Run: headless pygame with SDL's dummy video driver; simulated clock (each Clock.tick advances the game by its frame time, no real sleeping); random seed 0; keys injected as events and as key.get_pressed() state; no mouse input.
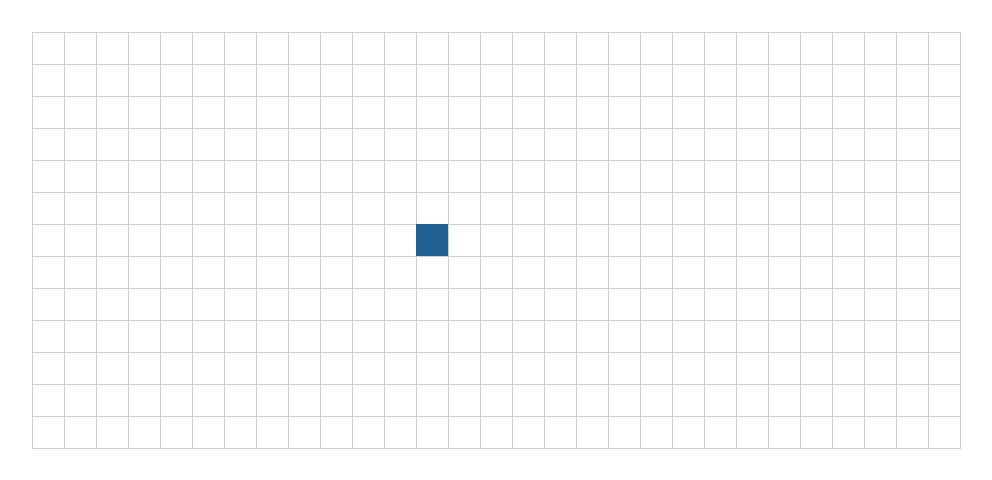
Frame 1 of 4 · flips 1–60 · no input
Frame 2 of 4 · flips 61–180 · tapped SPACE, RETURN · held RIGHT (→), D · screen unchanged from frame 1, image omitted
Frame 3 of 4 · flips 181–300 · held DOWN (↓), S · screen unchanged from frame 2, image omitted
Frame 4 of 4 · flips 301–420 · held LEFT (←), A, UP (↑), W · screen unchanged from frame 3, image omitted

The pygame program that drew these frames:

# Simple snake game made with Pygame library.
import pygame
import random

# Colors
WHITE = (255, 255, 255)
GRAY = pygame.Color('#cad2c5')
WARM_BLUE = pygame.Color('#1e6091')

# Screen Dimensions.
WIDTH = 992
HEIGHT = 480

# Framerate.
FPS = 8

# GRID Params.
GRID_SIZE = 32
NUM_OF_GRIDS_X = 30
NUM_OF_GRIDS_Y = 14

# Initializing pygame, and creating game window.
pygame.init()
pygame.mixer.init()
clock = pygame.time.Clock()

class Snake(pygame.sprite.Sprite):
    def __init__(self):
        super().__init__()
        self.image = pygame.Surface((GRID_SIZE, GRID_SIZE))
        self.image.fill(WARM_BLUE)
        self.rect = self.image.get_rect()
        self.rect.x = random.randrange(GRID_SIZE, WIDTH - 3 * GRID_SIZE, GRID_SIZE)
        self.rect.y = random.randrange(GRID_SIZE, HEIGHT - 3 * GRID_SIZE, GRID_SIZE)
        self.vel = (0, 0)
    
    def update(self):
        self.rect.x += self.vel[0] * GRID_SIZE # The Xth value of vel.
        self.rect.y += self.vel[1] * GRID_SIZE # The Yth value of vel.

screen = pygame.display.set_mode((WIDTH, HEIGHT))
pygame.display.set_caption('Pretty Snake!')

all_sprites = pygame.sprite.Group()

snake = Snake()

all_sprites.add(snake)

def draw_grid():
    for i in range(1, NUM_OF_GRIDS_X + 1):
            pygame.draw.line(screen, GRAY, (i * GRID_SIZE, GRID_SIZE), (i * GRID_SIZE, HEIGHT - GRID_SIZE))
    for j in range(1, NUM_OF_GRIDS_Y + 1):
        pygame.draw.line(screen, GRAY, (GRID_SIZE, j * GRID_SIZE), (WIDTH - GRID_SIZE, j * GRID_SIZE))

def main():
    running = True
    while running:
        clock.tick(FPS)
        # Process Input
        for event in pygame.event.get():
            if event.type == pygame.QUIT:
                running = False
            elif event.type == pygame.KEYDOWN:
                snake.vel = {
                    pygame.K_UP: (0, -1),
                    pygame.K_RIGHT: (1, 0),
                    pygame.K_DOWN: (0, 1),
                    pygame.K_LEFT: (-1, 0)
                }.get(event.key, (0, 0))

        # Update
        all_sprites.update()
        # Draw
        screen.fill(WHITE)
        draw_grid()
        all_sprites.draw(screen)
        pygame.display.flip()
    pygame.quit()

if __name__ == '__main__':
    main()
